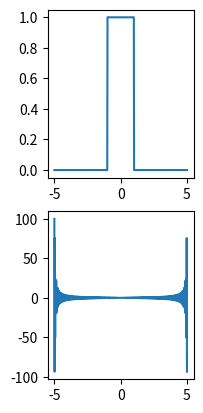

The script that saved this image: (Note: this script raises an exception after producing the figure.)
import numpy as np
import matplotlib.pyplot as plt
import scipy.fft
import scipy.integrate as si

x=np.linspace(-5,5,500)

y1=np.heaviside(x+1,0.5)-np.heaviside(x-1,0.5)
w1=scipy.fft.fft(y1)
plt.subplot(231)
plt.plot(x,y1)
plt.subplot(234)
plt.plot(x,w1)


y2=np.sinc(x)
y3=np.array(500)
for xi in range(0,499):
    y3[xi]=si.quad(np.sinc,x[xi]-1,x[xi]+1)
#y3=np.convolve(y1,y2)

plt.subplot(232)
plt.plot(x,y2)

plt.subplot(233)
plt.plot(np.linspace(-10,10,999),y3)
plt.show()
